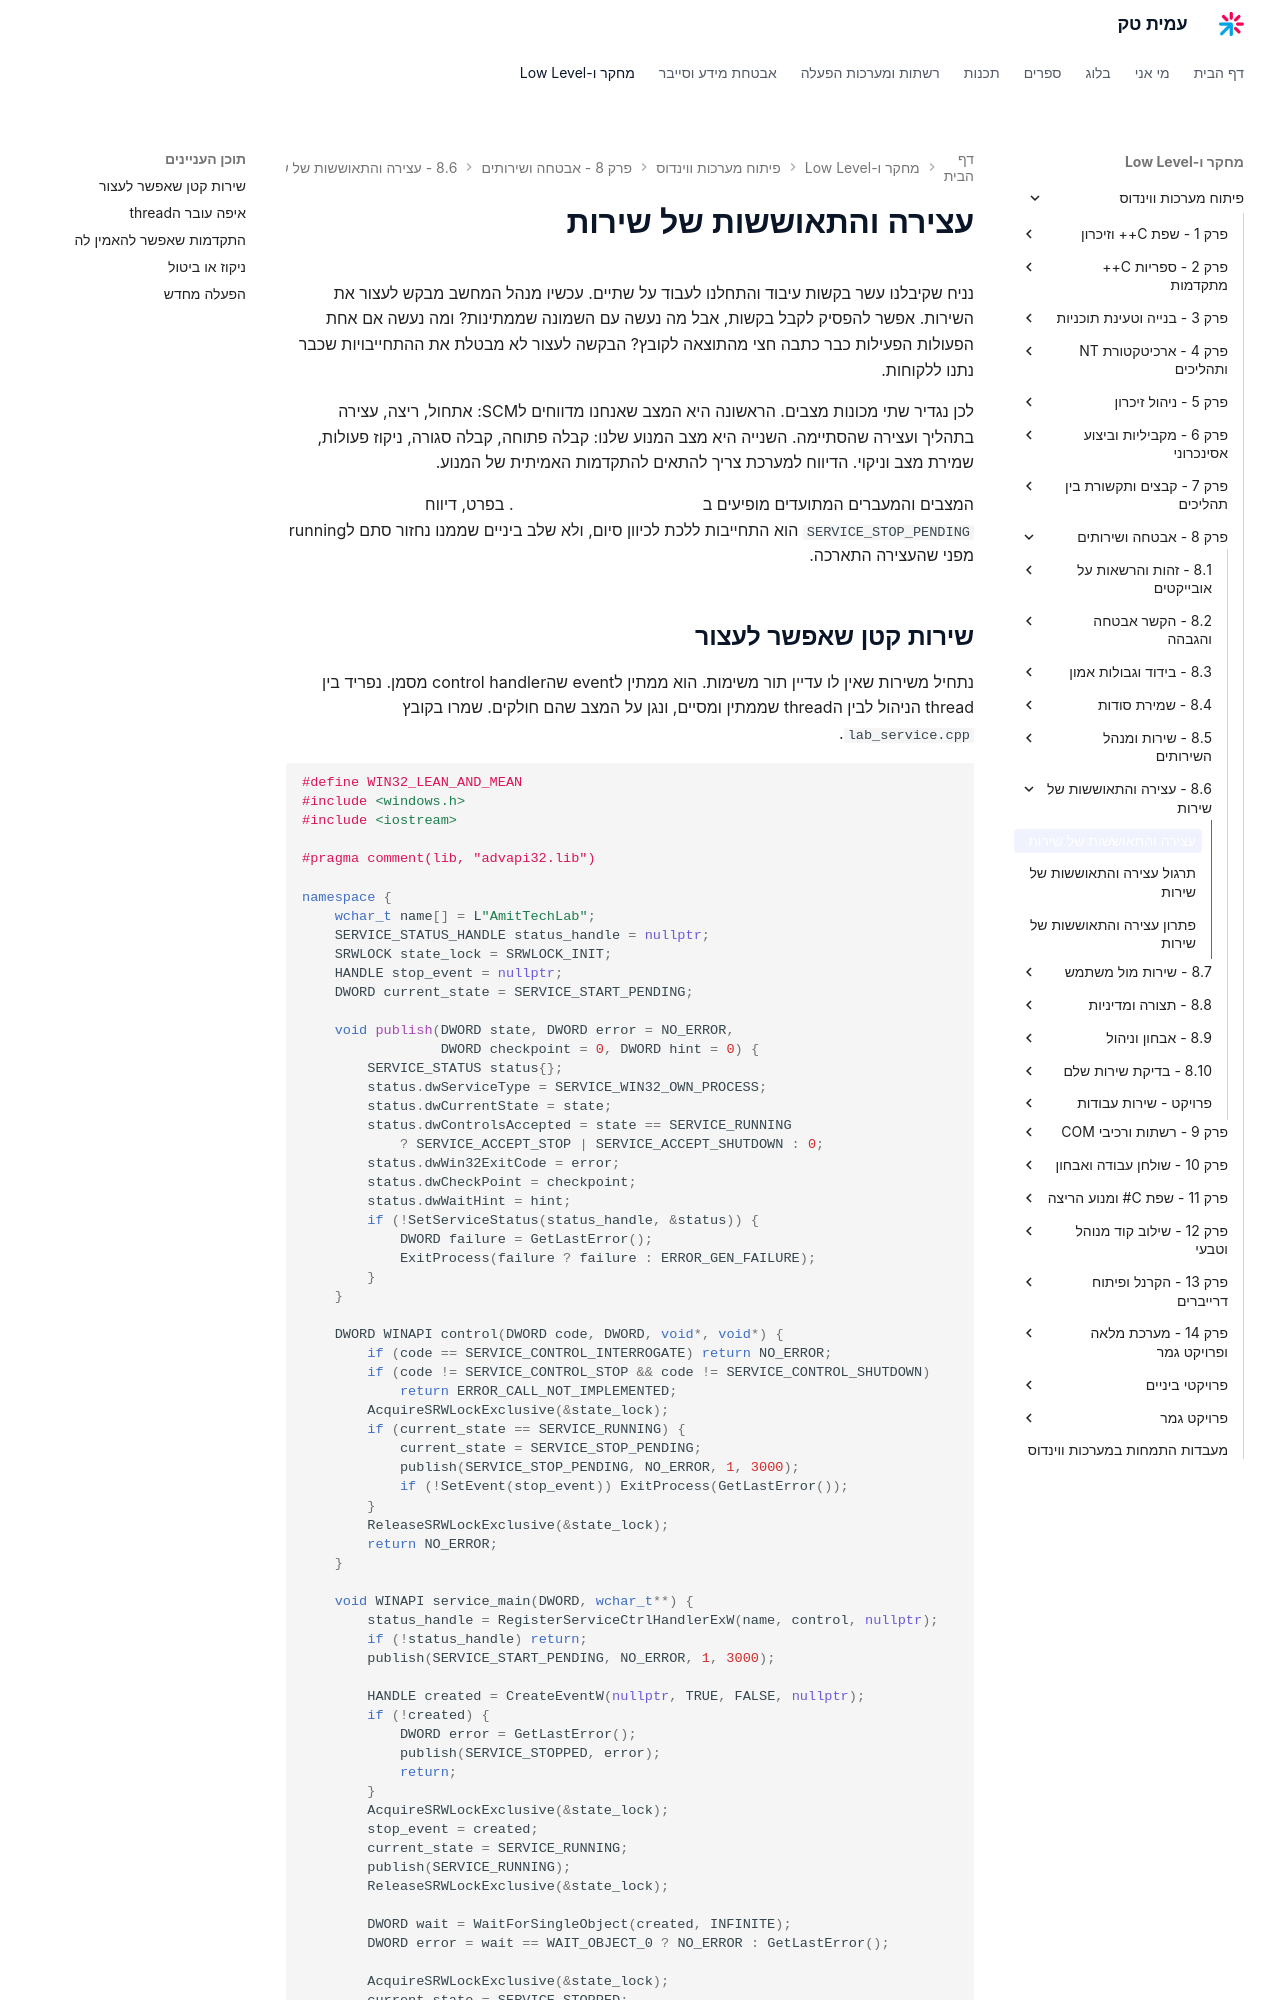

repository: AmitPinchasi/amittech · page: פיתוח-מערכות-ווינדוס/8 - אבטחה ושירותים/8.6 - עצירה והתאוששות של שירות/8.6 - עצירה והתאוששות של שירות - הרצאה/index.html · generator: mkdocs

# עצירה והתאוששות של שירות

נניח שקיבלנו עשר בקשות עיבוד והתחלנו לעבוד על שתיים. עכשיו מנהל המחשב מבקש לעצור את השירות. אפשר להפסיק לקבל בקשות, אבל מה נעשה עם השמונה שממתינות? ומה נעשה אם אחת הפעולות הפעילות כבר כתבה חצי מהתוצאה לקובץ? הבקשה לעצור לא מבטלת את ההתחייבויות שכבר נתנו ללקוחות.

לכן נגדיר שתי מכונות מצבים. הראשונה היא המצב שאנחנו מדווחים לSCM: אתחול, ריצה, עצירה בתהליך ועצירה שהסתיימה. השנייה היא מצב המנוע שלנו: קבלה פתוחה, קבלה סגורה, ניקוז פעולות, שמירת מצב וניקוי. הדיווח למערכת צריך להתאים להתקדמות האמיתית של המנוע.

המצבים והמעברים המתועדים מופיעים ב[חוזה מעברי המצב של שירות](https://learn.microsoft.com/en-us/windows/win32/services/service-status-transitions). בפרט, דיווח `SERVICE_STOP_PENDING` הוא התחייבות ללכת לכיוון סיום, ולא שלב ביניים שממנו נחזור סתם לrunning מפני שהעצירה התארכה.
